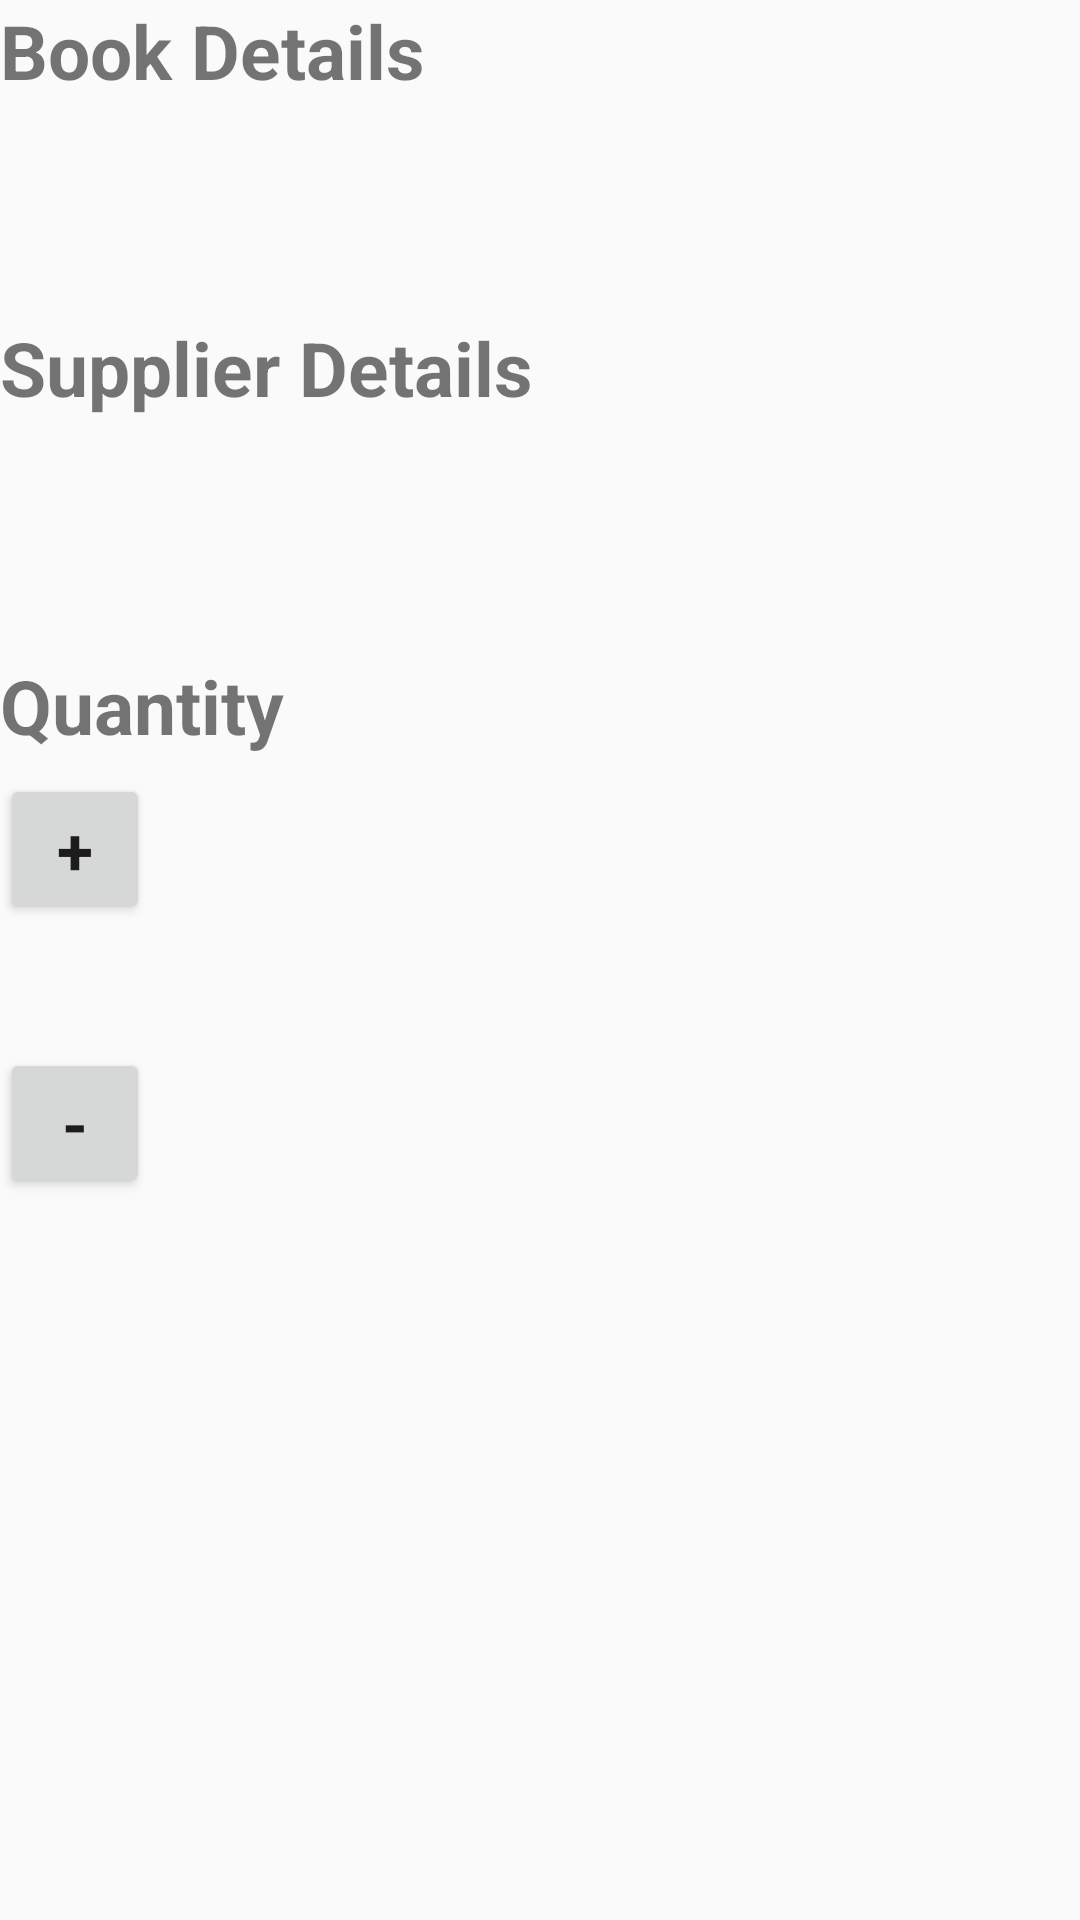

Android layout source for this screen:
<!-- AndroidManifest.xml: application theme AppTheme -->
<!-- res/layout/activity_inventory_details.xml -->
<?xml version="1.0" encoding="utf-8"?>
<LinearLayout xmlns:android="http://schemas.android.com/apk/res/android"
    xmlns:tools="http://schemas.android.com/tools"
    android:layout_width="match_parent"
    android:layout_height="match_parent"
    android:layout_margin="16dp"
    android:orientation="vertical">

    <TextView
        android:layout_width="wrap_content"
        android:layout_height="wrap_content"
        android:text="Book Details"
        android:textSize="25sp"
        android:textStyle="bold" />

    <TextView
        android:id="@+id/details_book_name"
        android:layout_width="match_parent"
        android:layout_height="wrap_content"
        android:layout_marginTop="6dp"
        android:fontFamily="monospace"
        android:textColor="@android:color/black"
        android:textSize="20sp"
        android:textStyle="bold" />

    <TextView
        android:id="@+id/details_book_price"
        android:layout_width="match_parent"
        android:layout_height="wrap_content"
        android:layout_marginTop="6dp"
        android:fontFamily="monospace"
        android:textColor="@android:color/black"
        android:textSize="20sp"
        android:textStyle="bold" />

    <TextView
        android:layout_width="wrap_content"
        android:layout_height="wrap_content"
        android:layout_marginTop="6dp"
        android:text="Supplier Details"
        android:textSize="25sp"
        android:textStyle="bold" />

    <TextView
        android:id="@+id/details_supplier_name"
        android:layout_width="match_parent"
        android:layout_height="wrap_content"
        android:layout_marginTop="6dp"
        android:fontFamily="monospace"
        android:textSize="20sp" />

    <LinearLayout
        android:layout_width="match_parent"
        android:layout_height="wrap_content"
        android:orientation="horizontal">

        <TextView
            android:id="@+id/details_supplier_phone_no"
            android:layout_width="0dp"
            android:layout_height="wrap_content"
            android:layout_marginTop="6dp"
            android:layout_weight="1"
            android:fontFamily="monospace"
            android:textColor="@android:color/black"
            android:textSize="20sp"
            android:textStyle="bold" />

        <Button
            android:id="@+id/order_button"
            android:layout_width="40dp"
            android:layout_height="40dp"
            android:layout_marginStart="10dp"
            android:background="@drawable/ic_call"/>
    </LinearLayout>

    <TextView
        android:layout_width="wrap_content"
        android:layout_height="wrap_content"
        android:layout_marginTop="6dp"
        android:text="Quantity"
        android:textSize="25sp"
        android:textStyle="bold" />

    <LinearLayout
        android:layout_width="wrap_content"
        android:layout_height="wrap_content"
        android:orientation="vertical">

        <Button
            android:id="@+id/increment_button"
            android:layout_width="50dp"
            android:layout_height="50dp"
            android:layout_gravity="center_horizontal"
            android:layout_marginTop="6dp"
            android:text="+"
            android:textAppearance="?android:textAppearanceLarge"
            android:textStyle="bold" />

        <TextView
            android:id="@+id/details_quantity"
            android:layout_width="wrap_content"
            android:layout_height="wrap_content"
            android:layout_gravity="center_horizontal"
            android:layout_marginTop="6dp"
            android:fontFamily="monospace"
            android:textColor="@android:color/black"
            android:textSize="22sp"
            android:textStyle="bold|italic"
            tools:text="10" />

        <Button
            android:id="@+id/decrement_button"
            android:layout_width="50dp"
            android:layout_height="50dp"
            android:layout_gravity="center_horizontal"
            android:layout_marginTop="6dp"
            android:text="-"
            android:textAppearance="?android:textAppearanceLarge"
            android:textStyle="bold" />

    </LinearLayout>
</LinearLayout>
<!-- resources referenced by this layout -->
<resources>
  <style name="AppTheme" parent="Theme.AppCompat.Light.DarkActionBar">
          
          <item name="colorPrimary">@color/colorPrimary</item>
          <item name="colorPrimaryDark">@color/colorPrimaryDark</item>
          <item name="colorAccent">@color/colorAccent</item>
      </style>
  <!-- not gathered from this repository: default colours our renderer supplied (Android Studio template values) -->
  <color name="colorPrimary">#FF6200EE</color>
  <color name="colorPrimaryDark">#FF3700B3</color>
  <color name="colorAccent">#FF03DAC5</color>
</resources>
